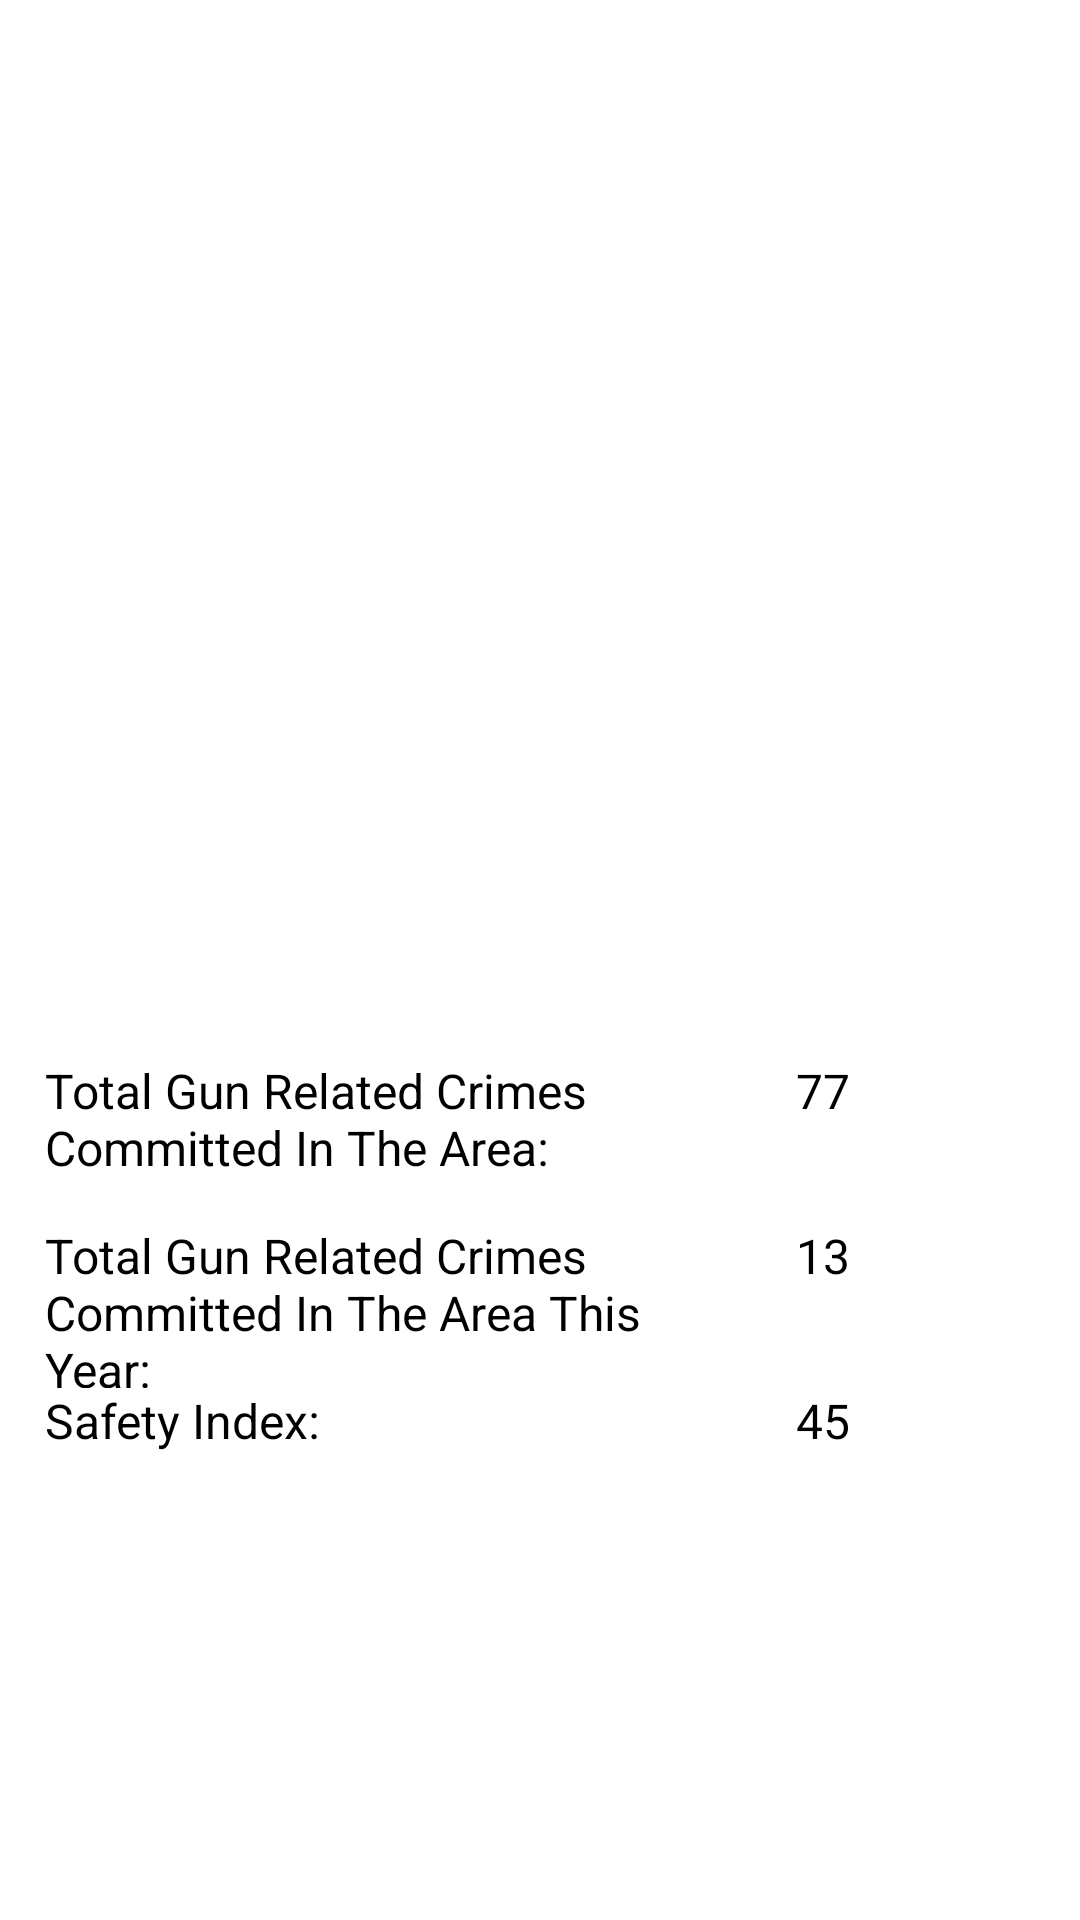

Android layout source for this screen:
<!-- AndroidManifest.xml: application theme Theme.Assignment2 -->
<!-- res/layout/fragment_search.xml -->
<?xml version="1.0" encoding="utf-8"?>
<androidx.constraintlayout.widget.ConstraintLayout xmlns:android="http://schemas.android.com/apk/res/android"
    xmlns:app="http://schemas.android.com/apk/res-auto"
    xmlns:tools="http://schemas.android.com/tools"
    android:layout_width="match_parent"
    android:layout_height="match_parent"
    tools:context=".MainActivity">

    <SearchView
        android:id="@+id/searchView2"
        android:layout_width="370dp"
        android:layout_height="65dp"
        android:hint="Search anywhere in the US"
        app:layout_constraintBottom_toBottomOf="parent"
        app:layout_constraintEnd_toEndOf="parent"
        app:layout_constraintHorizontal_bias="0.487"
        app:layout_constraintStart_toStartOf="parent"
        app:layout_constraintTop_toTopOf="parent" />

    <TextView
        android:id="@+id/textView3"
        android:layout_width="200sp"
        android:layout_height="55sp"
        android:text="@string/info1"
        android:textAppearance="@style/TextAppearance.AppCompat.Body2"
        android:textSize="16sp"
        app:layout_constraintBottom_toBottomOf="parent"
        app:layout_constraintEnd_toEndOf="parent"
        app:layout_constraintHorizontal_bias="0.094"
        app:layout_constraintStart_toStartOf="parent"
        app:layout_constraintTop_toBottomOf="@+id/searchView2"
        app:layout_constraintVertical_bias="0.0" />

    <TextView
        android:id="@+id/textView4"
        android:layout_width="200sp"
        android:layout_height="55sp"
        android:text="@string/info2"
        android:textAppearance="@style/TextAppearance.AppCompat.Body2"
        android:textSize="16sp"
        app:layout_constraintBottom_toBottomOf="parent"
        app:layout_constraintEnd_toEndOf="parent"
        app:layout_constraintHorizontal_bias="0.094"
        app:layout_constraintStart_toStartOf="parent"
        app:layout_constraintTop_toBottomOf="@+id/textView3"
        app:layout_constraintVertical_bias="0.0" />

    <TextView
        android:id="@+id/textView5"
        android:layout_width="77dp"
        android:layout_height="55sp"
        android:text="@string/answer2"
        android:textAppearance="@style/TextAppearance.AppCompat.Body2"
        android:textSize="16sp"
        app:layout_constraintBottom_toBottomOf="parent"
        app:layout_constraintEnd_toEndOf="parent"
        app:layout_constraintHorizontal_bias="0.937"
        app:layout_constraintStart_toStartOf="parent"
        app:layout_constraintTop_toBottomOf="@+id/searchView2"
        app:layout_constraintVertical_bias="0.0" />

    <TextView
        android:id="@+id/textView6"
        android:layout_width="77dp"
        android:layout_height="55sp"
        android:text="@string/answer1"
        android:textAppearance="@style/TextAppearance.AppCompat.Body2"
        android:textSize="16sp"
        app:layout_constraintBottom_toBottomOf="parent"
        app:layout_constraintEnd_toEndOf="parent"
        app:layout_constraintHorizontal_bias="0.937"
        app:layout_constraintStart_toStartOf="parent"
        app:layout_constraintTop_toBottomOf="@+id/textView5"
        app:layout_constraintVertical_bias="0.0" />

    <TextView
        android:id="@+id/textView11"
        android:layout_width="200sp"
        android:layout_height="55sp"
        android:text="@string/info3"
        android:textAppearance="@style/TextAppearance.AppCompat.Body2"
        android:textSize="16sp"
        app:layout_constraintBottom_toBottomOf="parent"
        app:layout_constraintEnd_toEndOf="parent"
        app:layout_constraintHorizontal_bias="0.094"
        app:layout_constraintStart_toStartOf="parent"
        app:layout_constraintTop_toBottomOf="@+id/textView4"
        app:layout_constraintVertical_bias="0.0" />

    <TextView
        android:id="@+id/textView12"
        android:layout_width="77sp"
        android:layout_height="55sp"
        android:text="@string/answer3"
        android:textAppearance="@style/TextAppearance.AppCompat.Body2"
        android:textSize="16sp"
        app:layout_constraintBottom_toBottomOf="parent"
        app:layout_constraintEnd_toEndOf="parent"
        app:layout_constraintHorizontal_bias="0.937"
        app:layout_constraintStart_toStartOf="parent"
        app:layout_constraintTop_toBottomOf="@+id/textView6"
        app:layout_constraintVertical_bias="0.0" />
</androidx.constraintlayout.widget.ConstraintLayout>
<!-- resources referenced by this layout -->
<resources>
  <string name="answer1">13</string>
  <string name="answer2">77</string>
  <string name="answer3">45</string>
  <string name="info1">Total Gun Related Crimes Committed In The Area:</string>
  <string name="info2">Total Gun Related Crimes Committed In The Area This Year:</string>
  <string name="info3">Safety Index:</string>
</resources>
